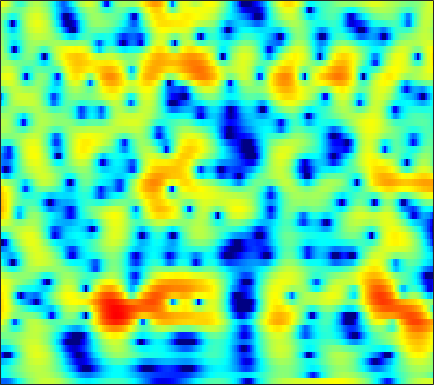

The table this chart was drawn from, first rows:
-10.853, -10.945, -10.9, -10.495, -9.8927, -8.7445, -7.3666, -6.2931, -4.9046, -3.6199, -2.4613, -1.6784, -0.74766, 0.059173, 0.58241, 1.1787, 1.6711, 1.9758, 2.3001, 2.5302, 2.6692, 2.7142, 2.6976, 2.5921
-5.448, -5.014, -4.446, -3.884, -3.461, -2.892, -2.315, -1.882, -1.307, -0.7445, -0.2065, 0.1742, 0.6428, 1.058, 1.33, 1.633, 1.863, 1.986, 2.078, 2.089, 2.015, 1.904, 1.677, 1.363
-5.327, -4.798, -4.105, -3.424, -2.919, -2.258, -1.614, -1.145, -0.5446, 0.01942, 0.5392, 0.8938, 1.315, 1.667, 1.883, 2.1, 2.232, 2.272, 2.241, 2.113, 1.885, 1.647, 1.236, 0.7192
-7.868, -7.519, -6.936, -6.178, -5.497, -4.477, -3.386, -2.563, -1.501, -0.5154, 0.3679, 0.9538, 1.627, 2.172, 2.494, 2.806, 2.984, 3.03, 2.972, 2.779, 2.45, 2.114, 1.546, 0.8392
-12.73, -14.93, -20.52, -27.55, -18.31, -11.75, -7.728, -5.495, -3.148, -1.307, 0.156, 1.052, 2.016, 2.75, 3.161, 3.537, 3.728, 3.753, 3.637, 3.351, 2.9, 2.454, 1.718, 0.819
-6.641, -6.624, -6.496, -6.089, -5.537, -4.498, -3.247, -2.27, -1.009, 0.1395, 1.136, 1.773, 2.471, 2.994, 3.271, 3.489, 3.533, 3.451, 3.19, 2.753, 2.136, 1.553, 0.6117, -0.5224
-2.85, -2.518, -2.092, -1.661, -1.322, -0.8363, -0.3122, 0.09987, 0.6564, 1.198, 1.697, 2.032, 2.404, 2.676, 2.804, 2.86, 2.777, 2.617, 2.265, 1.745, 1.048, 0.4022, -0.6355, -1.884
-0.6055, -0.5145, -0.4481, -0.4123, -0.3815, -0.2948, -0.1325, 0.05082, 0.3726, 0.7637, 1.181, 1.486, 1.849, 2.134, 2.281, 2.374, 2.335, 2.213, 1.922, 1.479, 0.8815, 0.3327, -0.5348, -1.563
1.542, 1.044, 0.1679, -0.909, -1.796, -2.909, -3.583, -3.553, -2.819, -1.669, -0.4864, 0.3092, 1.18, 1.821, 2.158, 2.423, 2.496, 2.436, 2.22, 1.867, 1.398, 0.9861, 0.3605, -0.3172
4.147, 3.271, 1.725, -0.4063, -2.586, -6.701, -12.11, -11.79, -6.815, -3.368, -1.127, 0.04378, 1.142, 1.831, 2.129, 2.284, 2.189, 1.977, 1.531, 0.9316, 0.2174, -0.3465, -1.041, -1.564
5.675, 5.121, 4.196, 3.082, 2.214, 1.162, 0.3854, 0.008418, -0.2037, -0.1852, -0.0566, 0.04228, 0.09346, 0.04401, -0.07917, -0.3691, -0.823, -1.289, -2.146, -3.364, -5.116, -6.896, -10.34, -14.66
6.134, 5.698, 4.943, 4.073, 3.369, 2.38, 1.34, 0.5691, -0.3963, -1.262, -2.032, -2.599, -3.344, -4.08, -4.623, -5.223, -5.636, -5.829, -5.995, -6.21, -6.522, -6.842, -7.3, -7.53
6.082, 5.631, 4.83, 3.753, 2.694, 0.9574, -1.08, -2.69, -4.785, -6.433, -7.466, -7.96, -8.759, -10.17, -11.95, -15.63, -19.17, -16.81, -12.02, -8.727, -6.5, -5.244, -3.752, -2.398
5.547, 5.253, 4.487, 3.198, 1.885, -0.3553, -3.404, -6.586, -12.89, -19.44, -14.16, -11.51, -9.782, -9.445, -9.748, -10.43, -10.54, -9.99, -8.668, -6.946, -5.204, -4.067, -2.753, -1.446
5.041, 4.877, 4.308, 3.485, 2.756, 1.571, 0.1536, -0.9054, -2.159, -3.125, -3.708, -3.925, -4.136, -4.363, -4.597, -4.971, -5.413, -5.737, -6.156, -6.565, -6.791, -6.54, -5.615, -4.245
4.349, 4.137, 3.794, 3.369, 2.959, 2.357, 1.775, 1.358, 0.8078, 0.3163, -0.1069, -0.405, -0.8384, -1.334, -1.768, -2.504, -3.525, -4.528, -6.321, -9.141, -14.33, -23.14, -18.64, -10.14
2.654, 2.341, 1.941, 1.475, 1.135, 0.7992, 0.5998, 0.4978, 0.4504, 0.4848, 0.5223, 0.5199, 0.469, 0.3233, 0.1247, -0.2671, -0.8169, -1.356, -2.2, -3.079, -3.869, -4.165, -3.936, -3.257
-0.2967, -0.9176, -1.959, -3.076, -3.762, -4.277, -4.178, -3.685, -2.658, -1.549, -0.5656, 0.05985, 0.7336, 1.208, 1.433, 1.587, 1.604, 1.53, 1.356, 1.163, 0.9573, 0.8013, 0.7071, 0.6787
-3.608, -4.64, -6.515, -9.191, -12.53, -22.84, -19.16, -12.08, -7.085, -3.983, -1.794, -0.5346, 0.7508, 1.677, 2.198, 2.68, 2.957, 3.065, 3.08, 2.967, 2.785, 2.587, 2.227, 1.833
-6.196, -6.594, -7.054, -7.715, -8.113, -8.037, -7.266, -6.158, -4.289, -2.461, -0.8403, 0.21, 1.35, 2.224, 2.717, 3.179, 3.426, 3.493, 3.438, 3.214, 2.865, 2.544, 1.973, 1.278
-9.861, -9.707, -9.015, -7.876, -6.756, -5.288, -3.88, -2.801, -1.444, -0.2021, 0.9186, 1.634, 2.417, 3.008, 3.307, 3.53, 3.559, 3.447, 3.142, 2.688, 2.049, 1.5, 0.7086, -0.2029
-20.34, -34.14, -15.12, -9.498, -6.651, -4.033, -2.048, -0.7991, 0.5348, 1.625, 2.5, 3.013, 3.524, 3.836, 3.933, 3.87, 3.6, 3.242, 2.565, 1.684, 0.5662, -0.4136, -1.761, -3.127
-5.605, -5.439, -4.678, -3.365, -2.235, -0.9131, 0.327, 1.113, 1.986, 2.715, 3.262, 3.569, 3.841, 3.918, 3.852, 3.573, 3.044, 2.489, 1.473, 0.08948, -1.651, -3.358, -6.22, -9.931
0.2572, 0.3482, 0.4592, 0.7473, 0.9056, 1.192, 1.495, 1.687, 1.983, 2.263, 2.523, 2.688, 2.822, 2.832, 2.728, 2.424, 1.885, 1.315, 0.3137, -1.018, -2.662, -4.16, -6.622, -9.312
3.673, 3.495, 3.168, 2.701, 2.224, 1.601, 0.8997, 0.4539, 0.1165, 0.072, 0.3591, 0.6836, 1.09, 1.401, 1.494, 1.423, 1.11, 0.693, -0.03184, -1.002, -2.123, -2.975, -4.266, -5.4
6.619, 6.14, 5.277, 3.983, 2.831, 0.7318, -2.042, -4.588, -7.928, -7.49, -4.572, -2.731, -0.9616, 0.1344, 0.5964, 0.8119, 0.6618, 0.3202, -0.3676, -1.246, -2.348, -3.108, -4.076, -4.958
7.837, 7.204, 6.046, 4.638, 3.284, 1.098, -1.572, -3.884, -6.34, -6.426, -4.604, -3.253, -1.849, -1.02, -0.6957, -0.6473, -1.042, -1.582, -2.751, -4.272, -6.245, -7.91, -9.533, -10.16
7.519, 6.847, 5.856, 4.67, 3.678, 2.328, 0.9031, -0.03168, -1.121, -1.813, -2.164, -2.232, -2.207, -2.151, -2.177, -2.376, -2.888, -3.537, -4.863, -6.952, -9.949, -13.62, -20.69, -19.47
7.12, 6.496, 5.618, 4.548, 3.74, 2.503, 1.238, 0.2412, -1.114, -2.342, -3.38, -3.862, -4.093, -3.842, -3.545, -3.165, -2.98, -3.076, -3.431, -4.231, -5.097, -5.939, -6.658, -7.051
6.281, 5.731, 4.825, 3.94, 3.17, 2.015, 0.6769, -0.5815, -2.604, -5.459, -9.47, -13.05, -12.29, -7.865, -5.405, -3.155, -1.716, -1.026, -0.5, -0.3332, -0.4, -0.5529, -0.8883, -1.254
3.011, 2.29, 1.495, 0.8838, 0.4655, 0.045, -0.6094, -1.178, -2.348, -3.82, -5.578, -6.463, -6.081, -4.104, -2.532, -0.7067, 0.6335, 1.391, 2.027, 2.42, 2.468, 2.428, 2.134, 1.715
-4.598, -6.297, -7.58, -7.57, -6.468, -4.982, -3.667, -2.949, -2.251, -1.767, -1.338, -0.9827, -0.3755, 0.3488, 0.9523, 1.7, 2.353, 2.712, 3.042, 3.141, 3.079, 2.886, 2.535, 2.007
-11.1, -14.19, -20.34, -16.86, -12.54, -8.797, -6.02, -4.487, -2.764, -1.422, -0.2804, 0.4344, 1.285, 1.972, 2.425, 2.88, 3.187, 3.285, 3.278, 3.027, 2.676, 2.243, 1.622, 0.8647
-9.573, -10.36, -10.54, -10.46, -9.399, -7.88, -5.792, -4.359, -2.432, -0.7902, 0.6269, 1.514, 2.485, 3.213, 3.599, 3.921, 3.999, 3.911, 3.564, 2.978, 2.139, 1.334, 0.03923, -1.46
-9.6, -10.51, -12.34, -13.79, -13.39, -10.55, -7.073, -4.797, -2.226, -0.1756, 1.454, 2.445, 3.456, 4.173, 4.504, 4.705, 4.613, 4.361, 3.746, 2.861, 1.554, 0.3859, -1.659, -4.282
-7.51, -8.564, -10.96, -13.71, -13.38, -9.888, -6.114, -3.822, -1.431, 0.4772, 1.925, 2.787, 3.657, 4.235, 4.489, 4.567, 4.364, 4.001, 3.258, 2.17, 0.7392, -0.537, -2.538, -4.702
-2.823, -3.172, -3.378, -3.447, -3.22, -2.535, -1.61, -0.7617, 0.2925, 1.29, 2.145, 2.681, 3.258, 3.645, 3.808, 3.827, 3.596, 3.237, 2.492, 1.358, -0.1221, -1.572, -3.924, -6.895
0.2439, 0.1959, 0.1071, 0.0982, 0.06176, 0.1513, 0.2577, 0.3753, 0.5881, 0.8274, 1.157, 1.435, 1.836, 2.213, 2.434, 2.612, 2.58, 2.406, 1.908, 1.094, -0.0734, -1.264, -3.229, -5.832
1.624, 1.616, 1.433, 1.171, 0.9168, 0.4278, -0.144, -0.6987, -1.442, -2.093, -2.372, -2.191, -1.501, -0.5405, 0.1688, 0.9493, 1.474, 1.673, 1.686, 1.452, 0.9465, 0.4444, -0.3548, -1.202
1.922, 1.905, 1.711, 1.308, 0.909, 0.01599, -1.236, -2.57, -5.138, -9.106, -14.81, -13.47, -7.759, -4.034, -2.15, -0.4005, 0.7471, 1.297, 1.714, 1.859, 1.755, 1.613, 1.314, 0.9917
1.123, 1.153, 1.194, 1.028, 0.7639, 0.2127, -0.7196, -1.617, -3.204, -5.029, -6.246, -6.019, -4.404, -2.46, -1.223, 0.06546, 0.9416, 1.355, 1.669, 1.702, 1.56, 1.383, 1.07, 0.7767
-1.168, -0.8063, -0.2696, 0.2572, 0.4889, 0.7124, 0.7291, 0.6038, 0.4059, 0.1969, 0.122, 0.2094, 0.4965, 0.8885, 1.2, 1.515, 1.655, 1.633, 1.397, 0.9366, 0.3123, -0.3014, -1.124, -1.863
-6.851, -4.971, -2.805, -1.003, 0.03191, 0.998, 1.696, 2.022, 2.31, 2.497, 2.609, 2.668, 2.721, 2.721, 2.676, 2.505, 2.179, 1.799, 1.037, -0.01222, -1.478, -2.926, -5.341, -8.392
-10.04, -6.545, -3.319, -1.099, 0.1688, 1.3, 2.057, 2.468, 2.768, 2.923, 2.974, 2.961, 2.903, 2.803, 2.661, 2.39, 1.969, 1.502, 0.6585, -0.5113, -2.177, -3.721, -6.393, -9.895
-1.625, -0.9531, 0.05507, 0.9076, 1.472, 2.015, 2.24, 2.279, 2.159, 1.88, 1.575, 1.385, 1.233, 1.203, 1.225, 1.228, 1.096, 0.8677, 0.3758, -0.4254, -1.465, -2.335, -3.652, -4.846
2.201, 2.498, 2.937, 3.225, 3.242, 3.13, 2.713, 2.115, 1.054, -0.3462, -1.906, -2.829, -3.135, -2.383, -1.494, -0.4579, 0.2343, 0.5143, 0.5226, 0.1562, -0.4874, -1.227, -2.51, -4.057
3.234, 3.676, 4.041, 4.202, 4.101, 3.63, 2.818, 1.903, 0.06533, -2.732, -7.348, -14.01, -16.99, -7.623, -4.443, -1.938, -0.4946, 0.1118, 0.4379, 0.3959, -0.06295, -0.706, -1.88, -3.675
1.659, 2.314, 2.722, 2.785, 2.717, 2.329, 1.658, 1.037, -0.01102, -1.28, -2.551, -3.263, -3.576, -3.165, -2.616, -1.905, -1.473, -1.353, -1.347, -1.497, -1.731, -1.857, -2.011, -2.205
0.9856, 1.327, 1.367, 1.068, 0.8198, 0.4024, -0.06074, -0.3387, -0.5728, -0.7544, -0.9177, -0.9843, -1.061, -1.175, -1.333, -1.697, -2.419, -3.213, -4.446, -5.68, -6.138, -5.508, -4.056, -2.517
1.596, 1.159, 0.3119, -0.9252, -2.138, -3.557, -4.295, -4.237, -3.317, -2.116, -1.13, -0.6033, -0.1548, -0.03699, -0.2127, -0.8724, -2.111, -3.557, -6.609, -12.55, -22.11, -12.34, -6.08, -2.527
1.611, 0.6279, -1.113, -3.503, -6.04, -11.9, -31.98, -15.25, -8.007, -4.39, -2.136, -1.005, -0.008343, 0.5154, 0.6383, 0.4483, -0.06414, -0.6482, -1.617, -2.484, -2.703, -2.258, -1.182, 0.05515
1.023, 0.1577, -1.237, -2.833, -4.072, -5.443, -6.039, -5.8, -4.684, -3.215, -1.811, -0.8967, 0.0608, 0.7309, 1.066, 1.319, 1.357, 1.29, 1.115, 0.9639, 0.8865, 0.8963, 0.9797, 1.103
0.5297, -0.2974, -1.41, -2.497, -3.23, -3.854, -3.961, -3.669, -2.988, -2.057, -1.035, -0.2907, 0.5983, 1.328, 1.75, 2.157, 2.373, 2.431, 2.413, 2.287, 2.053, 1.8, 1.405, 0.9271
0.01699, -1.034, -2.698, -4.563, -5.832, -7.005, -6.783, -5.731, -3.941, -2.216, -0.7069, 0.2637, 1.353, 2.208, 2.696, 3.15, 3.415, 3.485, 3.418, 3.151, 2.705, 2.252, 1.476, 0.4912
-0.1718, -1.255, -3.38, -6.647, -10.6, -21.51, -15.1, -9.402, -5.114, -2.349, -0.3926, 0.7466, 1.943, 2.832, 3.333, 3.786, 4.02, 4.051, 3.88, 3.487, 2.865, 2.257, 1.201, -0.1614
0.538, -0.07822, -1.171, -2.455, -3.376, -4.193, -4.112, -3.52, -2.316, -1.028, 0.1742, 0.9647, 1.867, 2.586, 3.003, 3.39, 3.546, 3.517, 3.284, 2.832, 2.13, 1.434, 0.2676, -1.203
2.075, 1.795, 1.238, 0.5686, 0.08178, -0.4995, -0.89, -1.043, -0.9823, -0.6624, -0.1167, 0.3812, 1.062, 1.692, 2.071, 2.427, 2.573, 2.533, 2.296, 1.815, 1.103, 0.3937, -0.7527, -2.118
4.391, 4.085, 3.432, 2.534, 1.704, 0.5014, -0.797, -1.716, -2.719, -3.016, -2.462, -1.653, -0.4589, 0.5827, 1.182, 1.699, 1.936, 1.927, 1.668, 1.153, 0.4113, -0.2838, -1.381, -2.671
